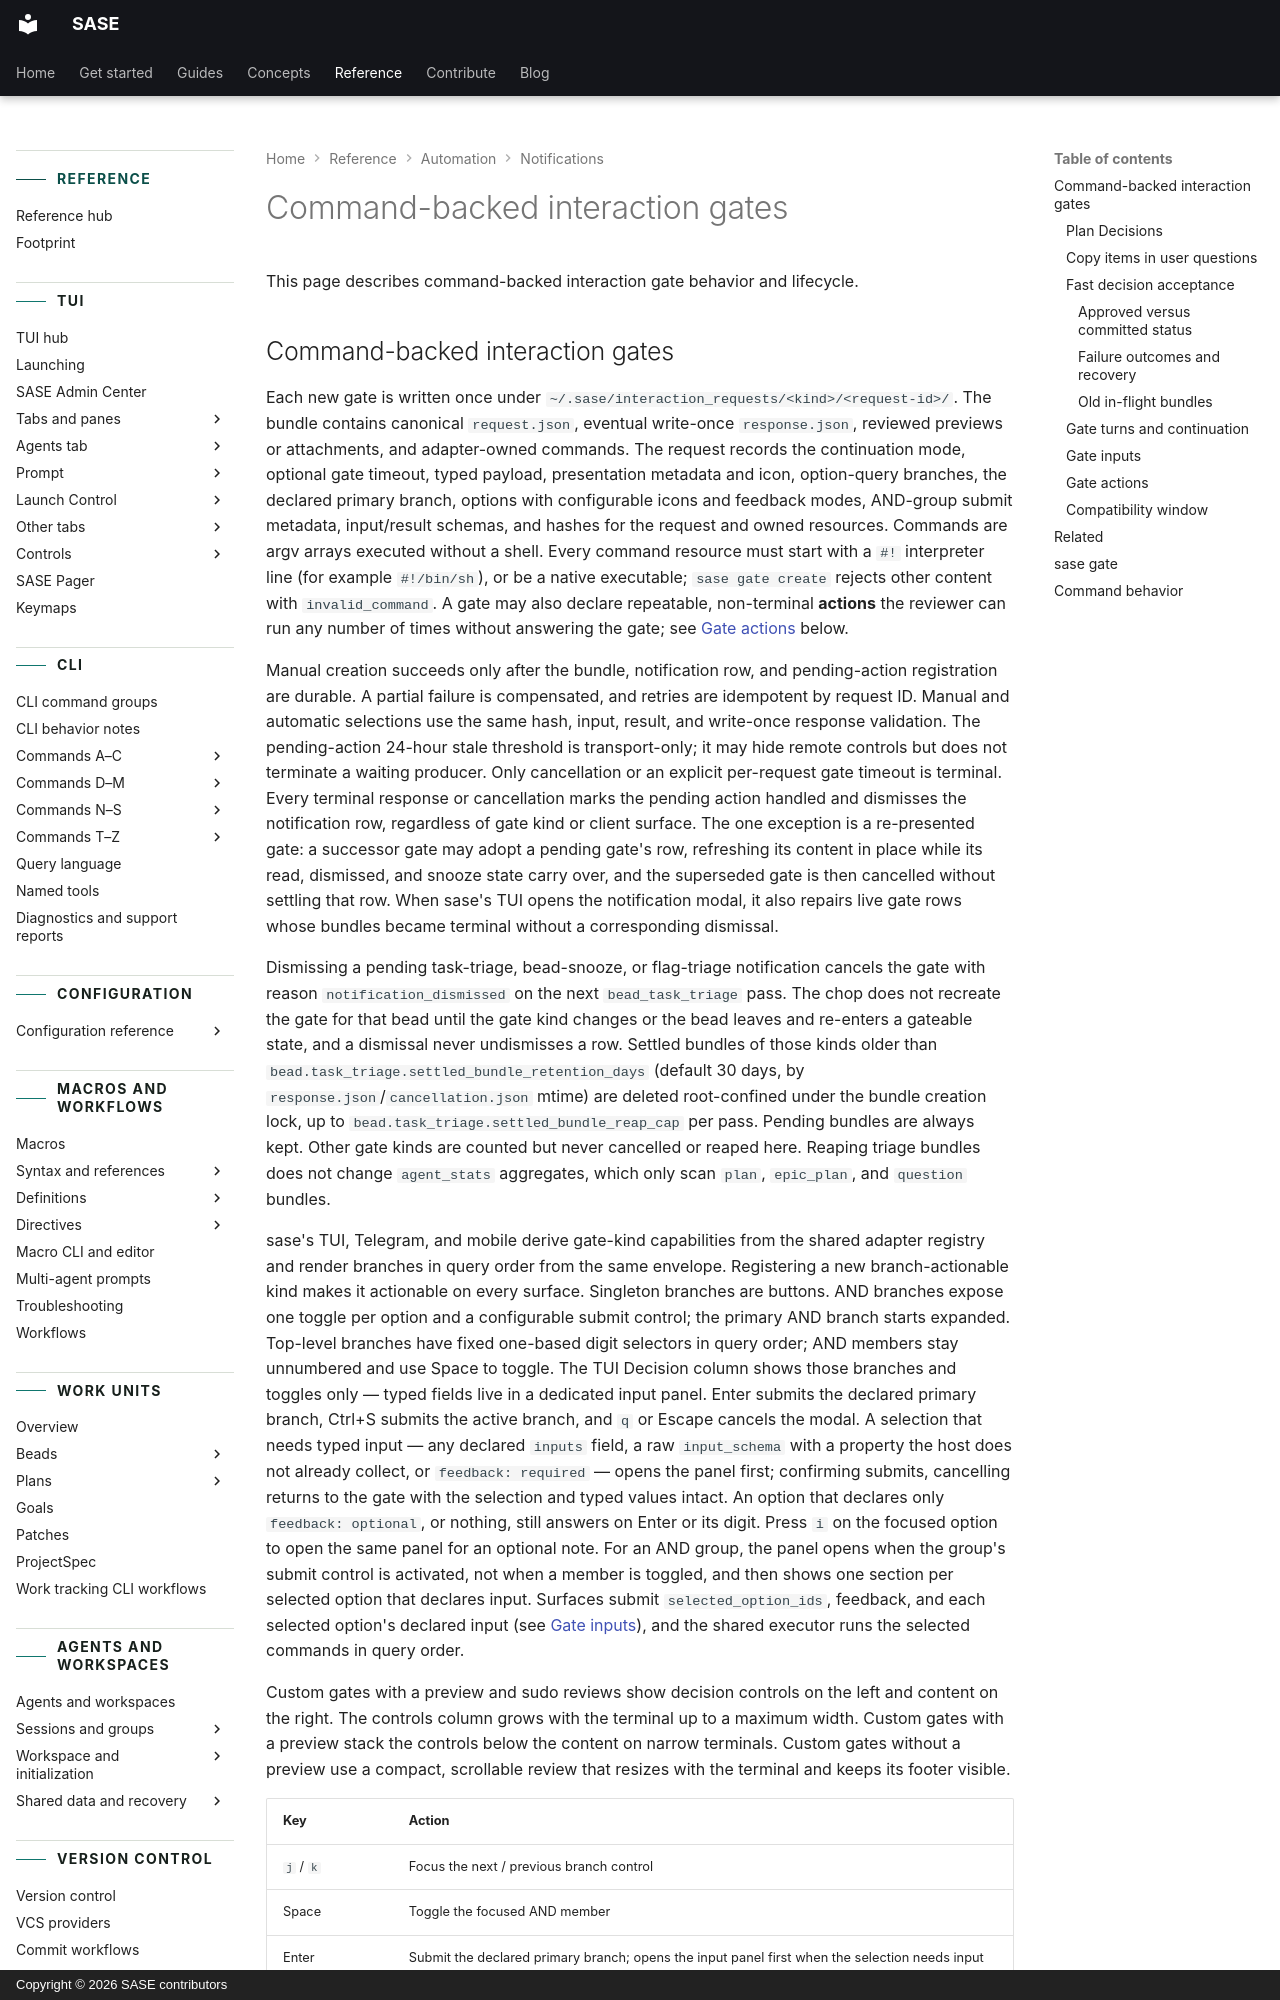

repository: sase-org/sase · page: reference/automation/notification-gates/index.html · generator: mkdocs · copyright: Copyright © 2026 SASE contributors

---
title: Command-backed interaction gates
description:
  Gate decisions, inputs, actions, and continuation behavior for SASE interactions.
---

# Command-backed interaction gates

This page describes command-backed interaction gate behavior and lifecycle.

<a id="command-backed-interaction-gates-1"></a>
